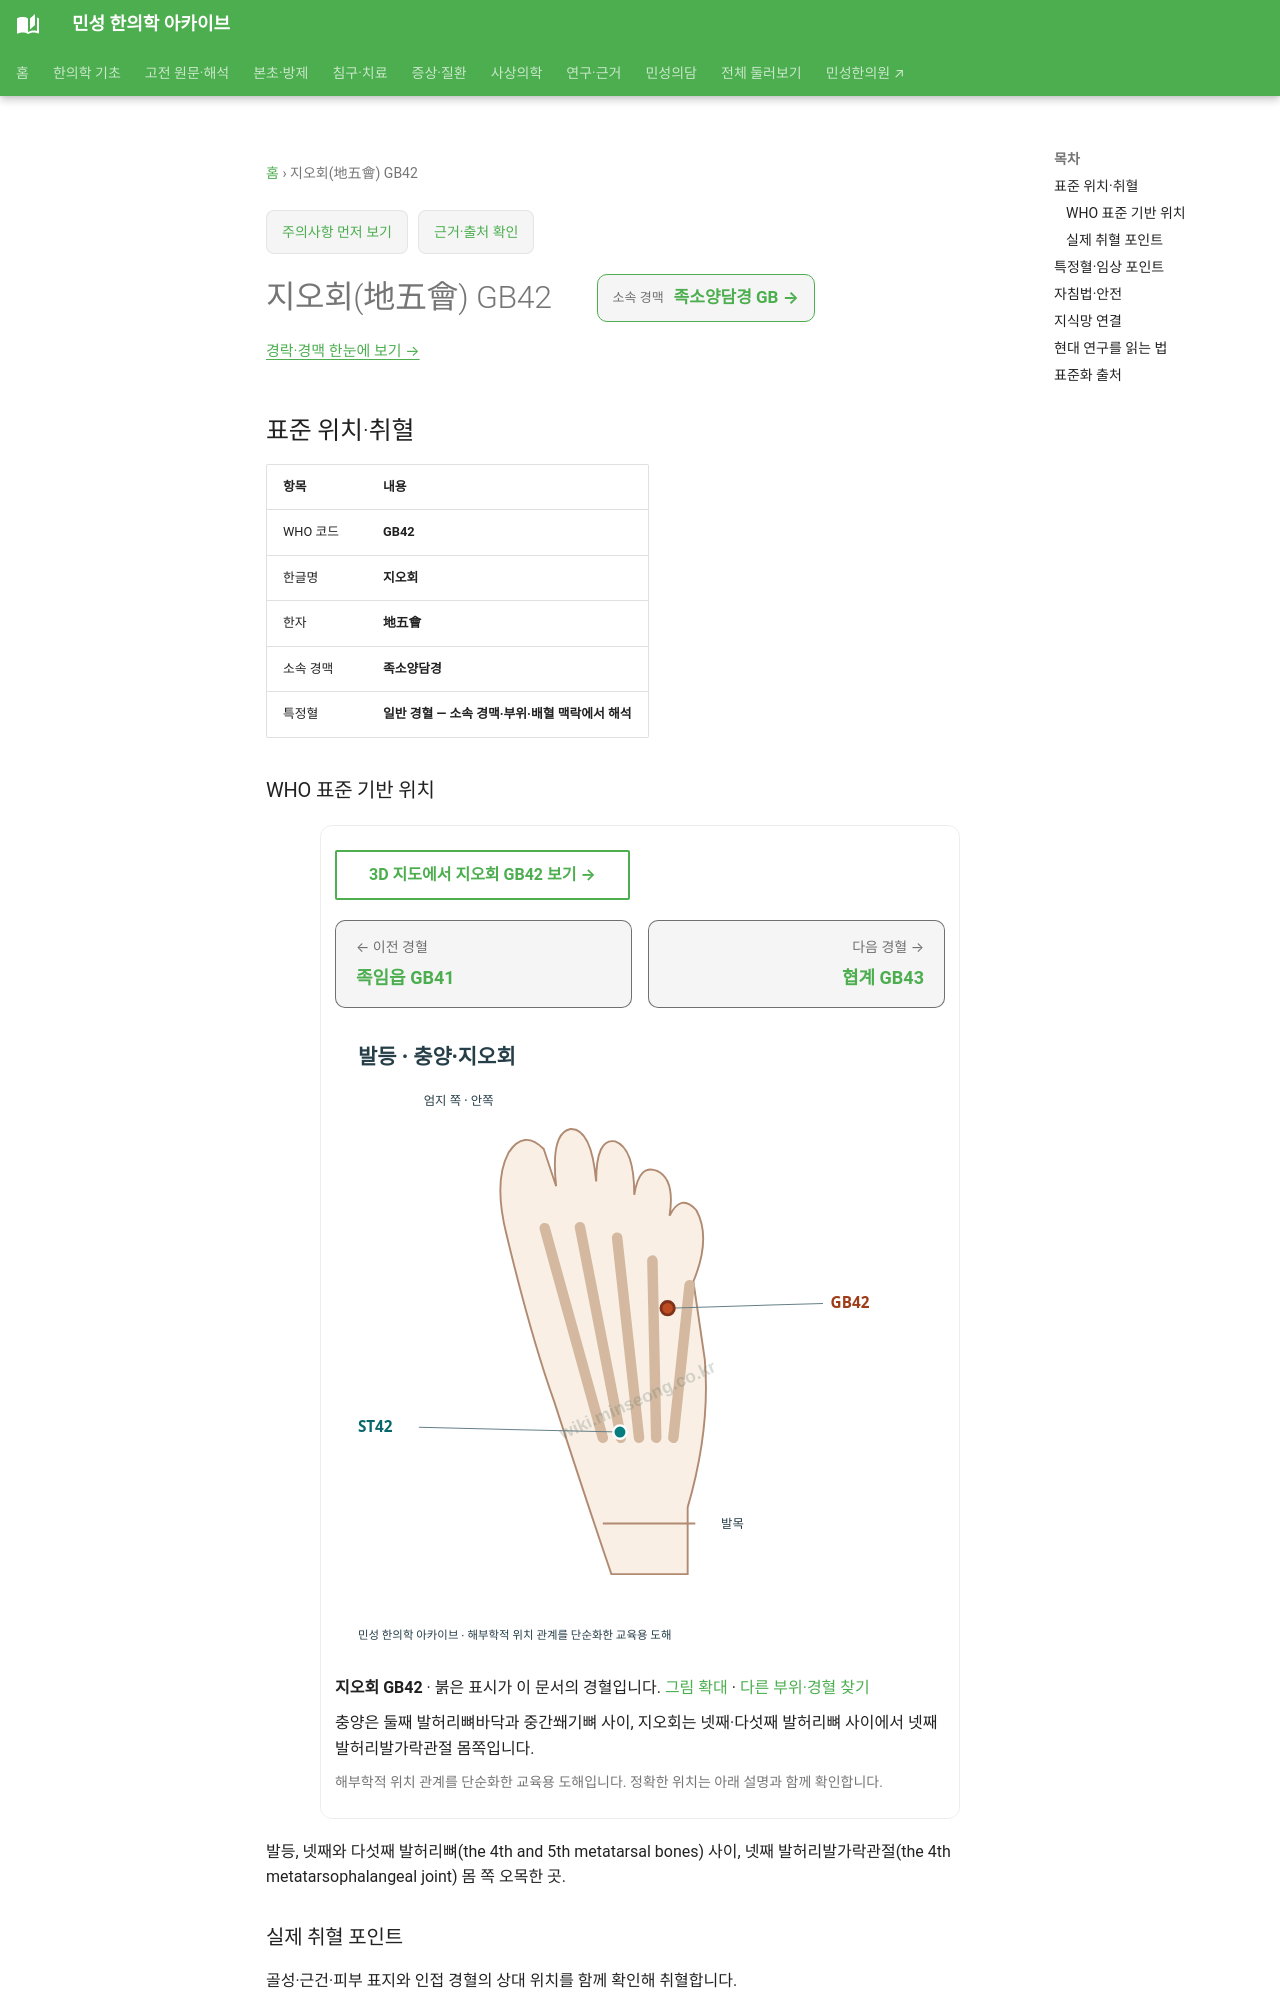

repository: joowon1111/minseong-korean-medicine-wiki · page: acupuncture/points/gb42/index.html · generator: mkdocs

---
title: 지오회(地五會) GB42
description: 지오회 GB42 표준 위치·취혈·임상 지식망
status: 검토완료
last_reviewed: 2026-08-22
---
# 지오회(地五會) GB42

<!-- MS_ACUPOINT_ATLAS_43_START -->
## 표준 위치·취혈

| 항목 | 내용 |
|---|---|
| WHO 코드 | **GB42** |
| 한글명 | **지오회** |
| 한자 | **地五會** |
| 소속 경맥 | **족소양담경** |
| 특정혈 | **일반 경혈 — 소속 경맥·부위·배혈 맥락에서 해석** |

### WHO 표준 기반 위치

발등, 넷째와 다섯째 발허리뼈(the 4th and 5th metatarsal bones) 사이, 넷째 발허리발가락관절(the 4th metatarsophalangeal joint) 몸 쪽 오목한 곳.

### 실제 취혈 포인트

골성·근건·피부 표지와 인접 경혈의 상대 위치를 함께 확인해 취혈합니다.
